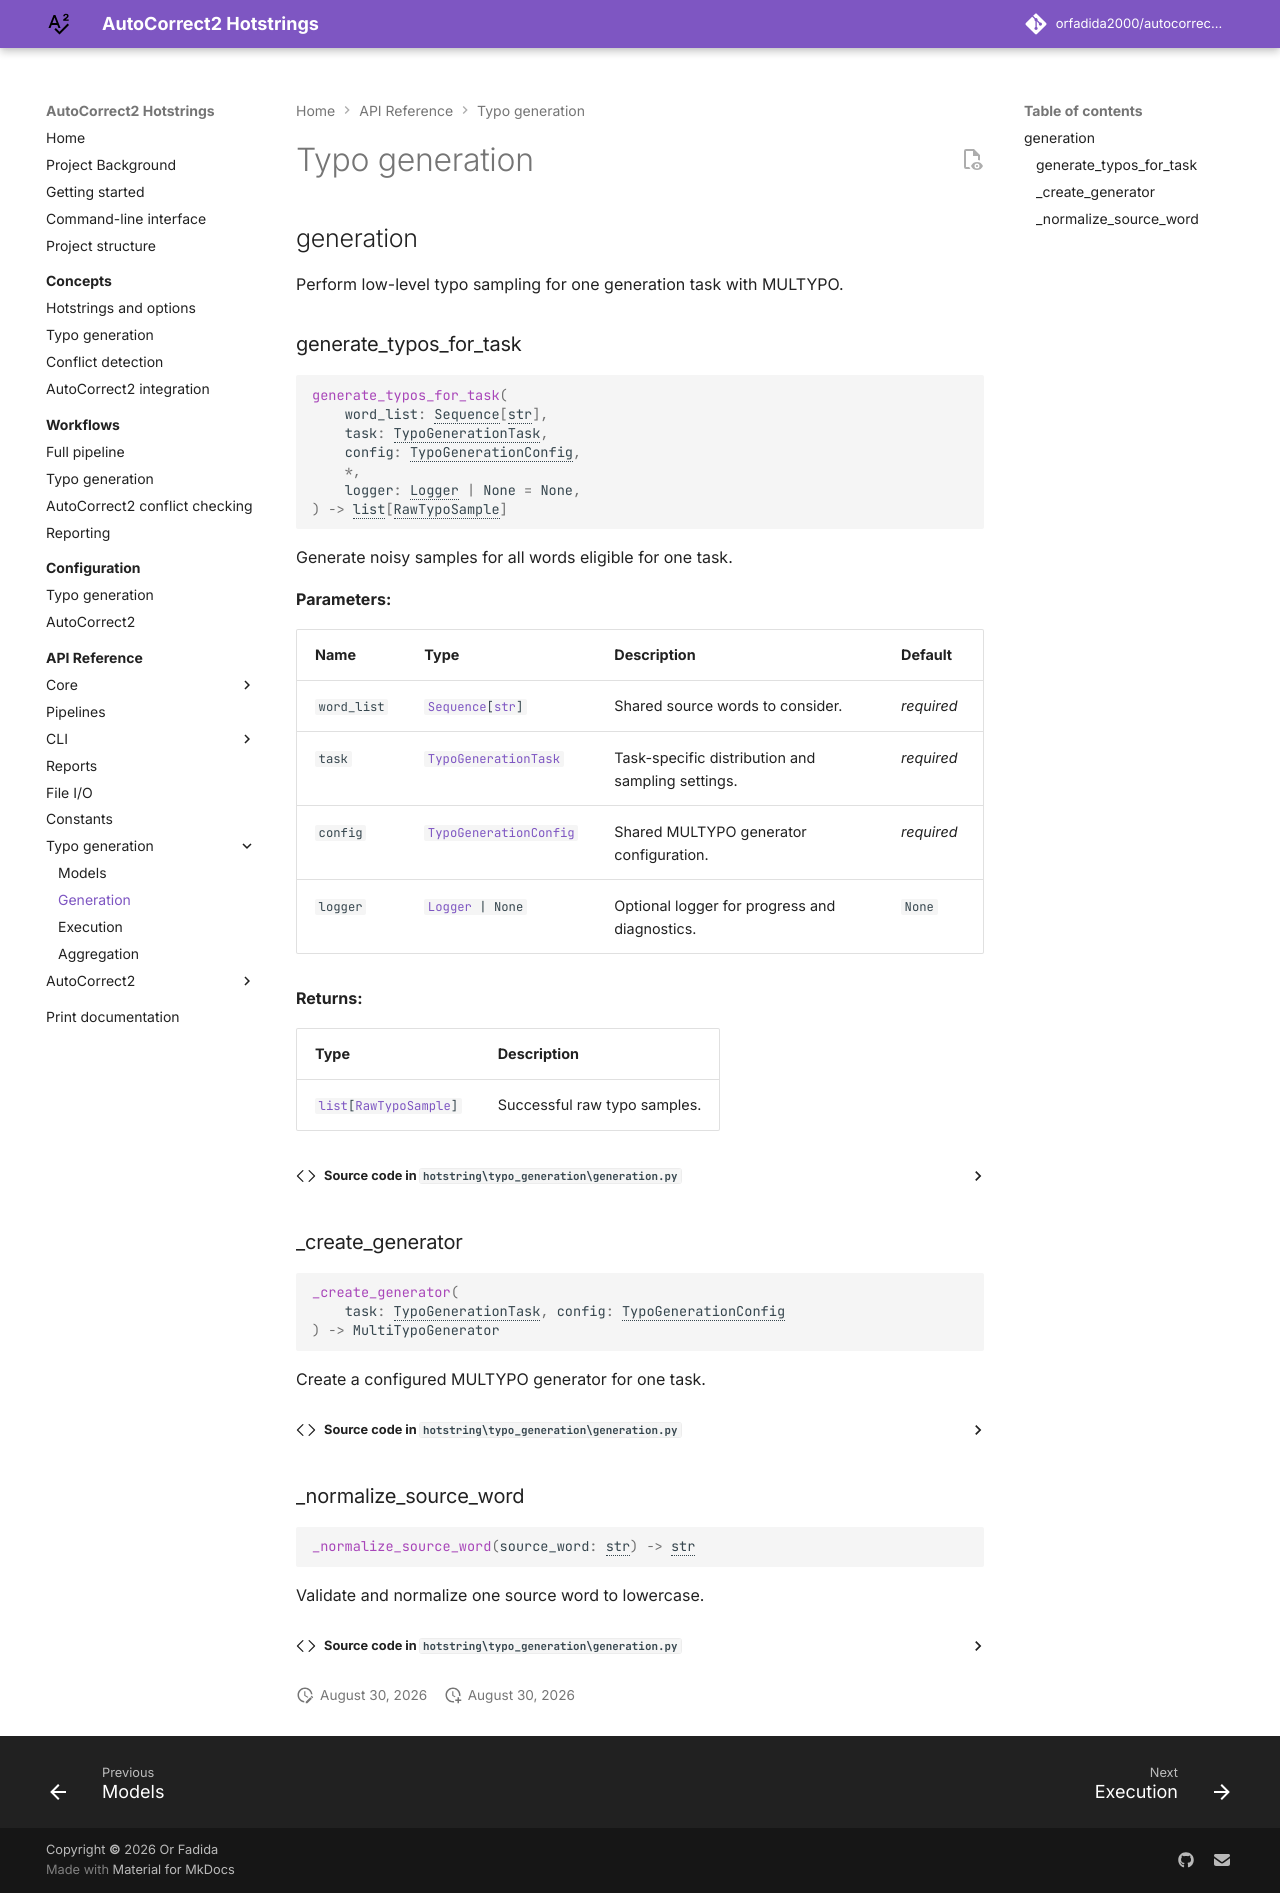

repository: orfadida2000/autocorrect2-hotstring-generation · page: api/typo-generation/generation/index.html · generator: mkdocs

# Typo generation

::: hotstring.typo_generation.generation
